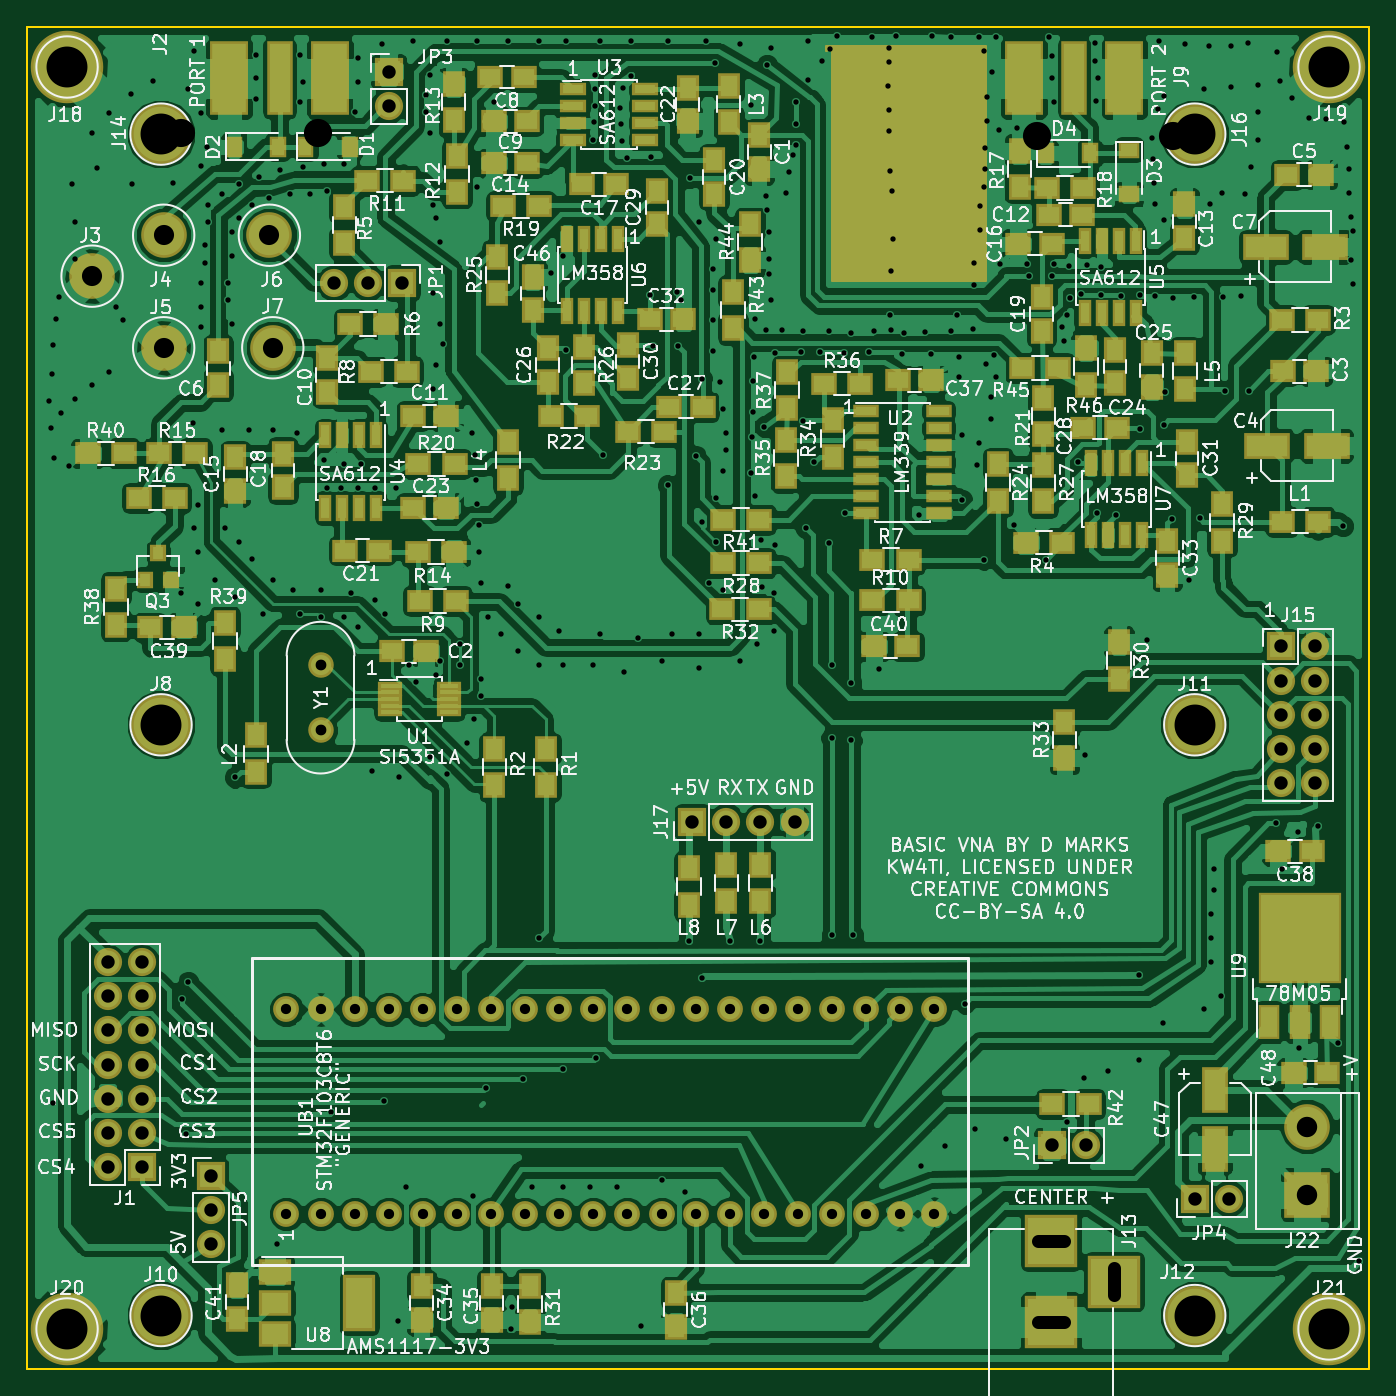
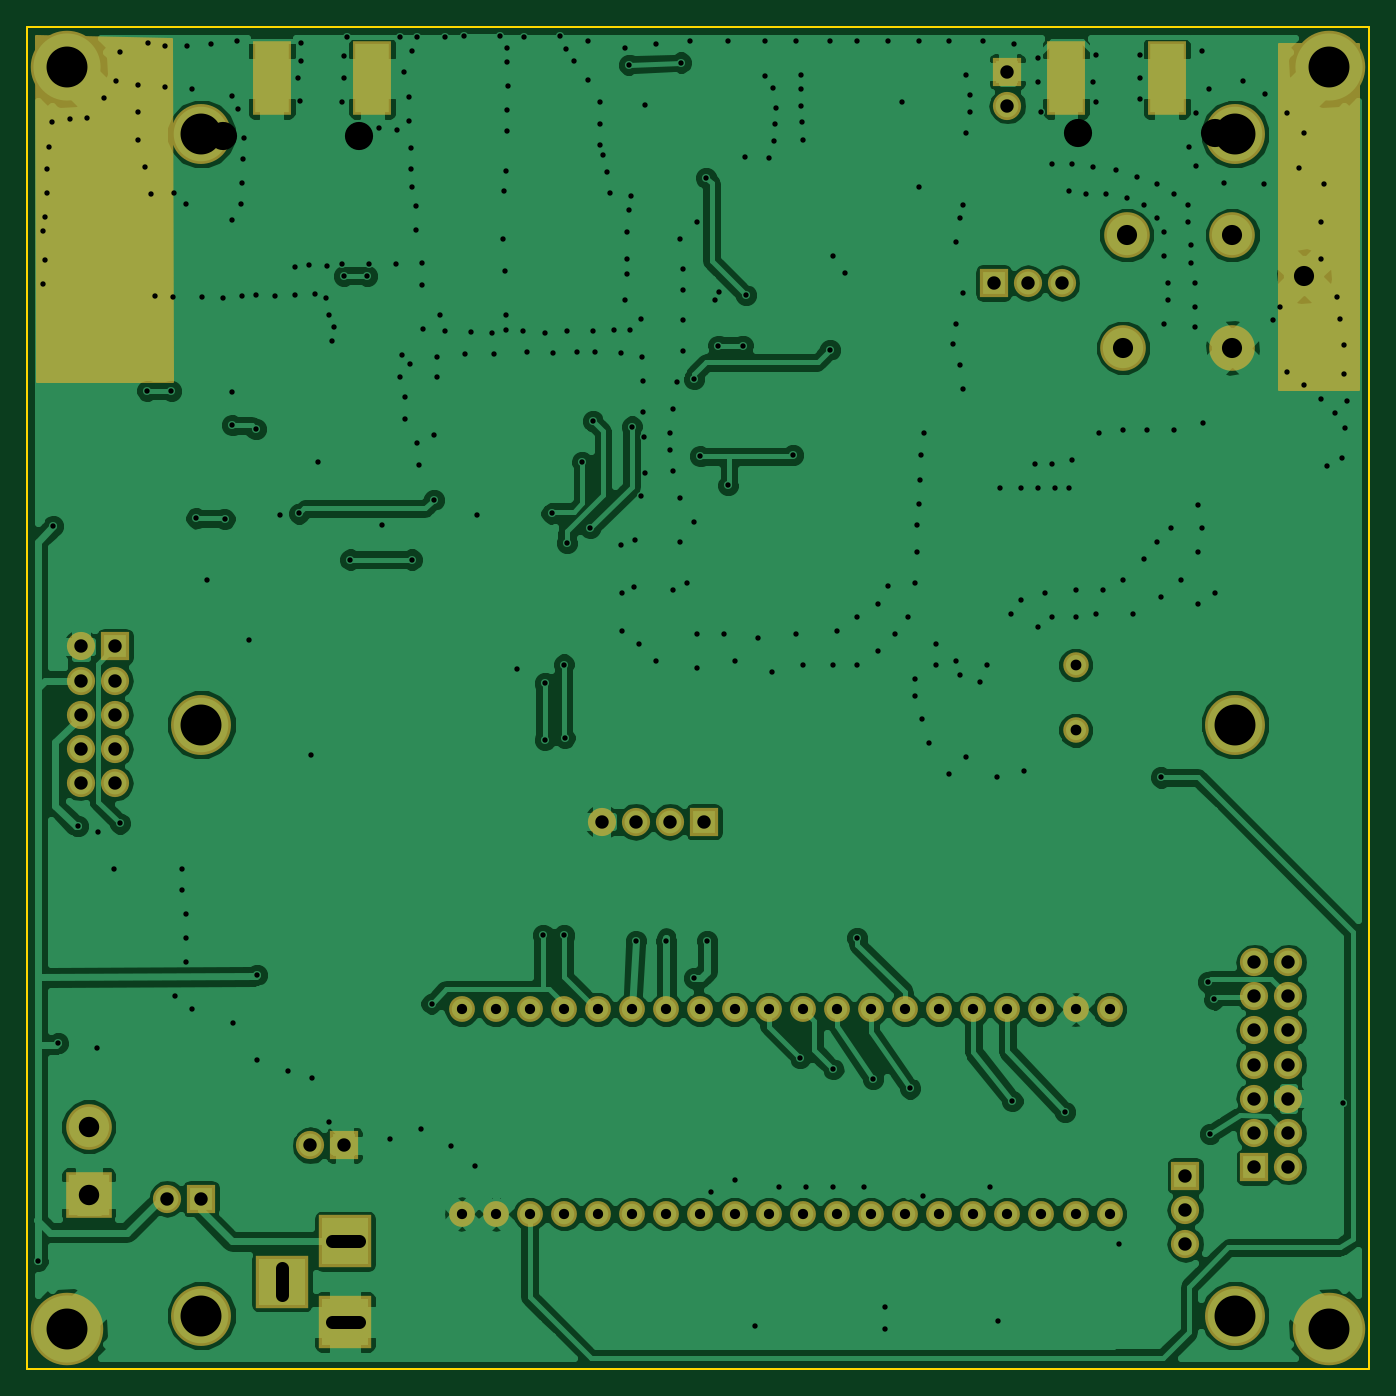
Circuit board: 9 layer files. Board 100.0 x 100.0 mm.
- bottom_copper: VNA-B.Cu.gbr (161420 bytes)
- bottom_mask: VNA-B.Mask.gbr (3892 bytes)
- bottom_silk: VNA-B.SilkS.gbr (265 bytes)
- outline: VNA-Edge.Cuts.gbr (489 bytes)
- top_copper: VNA-F.Cu.gbr (338104 bytes)
- top_mask: VNA-F.Mask.gbr (11800 bytes)
- top_silk: VNA-F.SilkS.gbr (189391 bytes)
- drill: VNA-NPTH.drl (212 bytes)
- drill: VNA.drl (9170 bytes)

=== bottom_copper: VNA-B.Cu.gbr (161420 bytes, source omitted) ===
=== bottom_mask: VNA-B.Mask.gbr ===
G04 #@! TF.FileFunction,Soldermask,Bot*
%FSLAX46Y46*%
G04 Gerber Fmt 4.6, Leading zero omitted, Abs format (unit mm)*
G04 Created by KiCad (PCBNEW 4.0.7) date 10/24/19 10:15:09*
%MOMM*%
%LPD*%
G01*
G04 APERTURE LIST*
%ADD10C,0.100000*%
%ADD11C,1.924000*%
%ADD12R,2.900000X5.480000*%
%ADD13C,3.400000*%
%ADD14R,2.100000X2.100000*%
%ADD15O,2.100000X2.100000*%
%ADD16C,1.900000*%
%ADD17C,5.400000*%
%ADD18R,3.400000X3.400000*%
%ADD19C,4.464000*%
%ADD20R,3.900000X3.900000*%
%ADD21C,0.254000*%
G04 APERTURE END LIST*
D10*
D11*
X69342000Y-138430000D03*
X71882000Y-138430000D03*
X74422000Y-138430000D03*
X76962000Y-138430000D03*
X79502000Y-138430000D03*
X82042000Y-138430000D03*
X84582000Y-138430000D03*
X87122000Y-138430000D03*
X89662000Y-138430000D03*
X92202000Y-138430000D03*
X94742000Y-138430000D03*
X97282000Y-138430000D03*
X99822000Y-138430000D03*
X102362000Y-138430000D03*
X104902000Y-138430000D03*
X107442000Y-138430000D03*
X109982000Y-138430000D03*
X112522000Y-138430000D03*
X115062000Y-138430000D03*
X117602000Y-138430000D03*
X69342000Y-123190000D03*
X71882000Y-123190000D03*
X74422000Y-123190000D03*
X76962000Y-123190000D03*
X79502000Y-123190000D03*
X82042000Y-123190000D03*
X84582000Y-123190000D03*
X87122000Y-123190000D03*
X89662000Y-123190000D03*
X92202000Y-123190000D03*
X94742000Y-123190000D03*
X97282000Y-123190000D03*
X99822000Y-123190000D03*
X102362000Y-123190000D03*
X104902000Y-123190000D03*
X107442000Y-123190000D03*
X109982000Y-123190000D03*
X112522000Y-123190000D03*
X115062000Y-123190000D03*
X117602000Y-123190000D03*
D12*
X72584000Y-53848000D03*
X65084000Y-53848000D03*
D13*
X68326000Y-73914000D03*
X60198000Y-73914000D03*
X54864000Y-68580000D03*
X60198000Y-65532000D03*
X68072000Y-65532000D03*
D14*
X143421100Y-96164400D03*
D15*
X145961100Y-96164400D03*
X143421100Y-98704400D03*
X145961100Y-98704400D03*
X143421100Y-101244400D03*
X145961100Y-101244400D03*
X143421100Y-103784400D03*
X145961100Y-103784400D03*
X143421100Y-106324400D03*
X145961100Y-106324400D03*
D14*
X99568000Y-109220000D03*
D15*
X102108000Y-109220000D03*
X104648000Y-109220000D03*
X107188000Y-109220000D03*
D16*
X71882000Y-97536000D03*
X71882000Y-102416000D03*
D17*
X53000000Y-53000000D03*
X147000000Y-53000000D03*
X53000000Y-147000000D03*
X147000000Y-147000000D03*
D18*
X145389600Y-137007600D03*
D13*
X145389600Y-131927600D03*
D14*
X137020300Y-137299700D03*
D15*
X139560300Y-137299700D03*
D19*
X60000000Y-102000000D03*
X60000000Y-146000000D03*
X137000000Y-102000000D03*
X137000000Y-146000000D03*
D20*
X126288800Y-140474700D03*
X126288800Y-146474700D03*
X130988800Y-143474700D03*
D14*
X76962000Y-53340000D03*
D15*
X76962000Y-55880000D03*
D14*
X77978000Y-69088000D03*
D15*
X75438000Y-69088000D03*
X72898000Y-69088000D03*
D14*
X126339600Y-133324600D03*
D15*
X128879600Y-133324600D03*
D14*
X63703200Y-135597900D03*
D15*
X63703200Y-138137900D03*
X63703200Y-140677900D03*
D12*
X131766000Y-53848000D03*
X124266000Y-53848000D03*
D19*
X60000000Y-58000000D03*
X137000000Y-58000000D03*
D14*
X58562240Y-134924800D03*
D15*
X56022240Y-134924800D03*
X58562240Y-132384800D03*
X56022240Y-132384800D03*
X58562240Y-129844800D03*
X56022240Y-129844800D03*
X58562240Y-127304800D03*
X56022240Y-127304800D03*
X58562240Y-124764800D03*
X56022240Y-124764800D03*
X58562240Y-122224800D03*
X56022240Y-122224800D03*
X58562240Y-119684800D03*
X56022240Y-119684800D03*
D21*
G36*
X56702960Y-76987400D02*
X50810160Y-76987400D01*
X50810160Y-51313080D01*
X56702960Y-51313080D01*
X56702960Y-76987400D01*
X56702960Y-76987400D01*
G37*
X56702960Y-76987400D02*
X50810160Y-76987400D01*
X50810160Y-51313080D01*
X56702960Y-51313080D01*
X56702960Y-76987400D01*
G36*
X149225373Y-76375260D02*
X139192377Y-76375260D01*
X139267832Y-50919046D01*
X149300818Y-50688659D01*
X149225373Y-76375260D01*
X149225373Y-76375260D01*
G37*
X149225373Y-76375260D02*
X139192377Y-76375260D01*
X139267832Y-50919046D01*
X149300818Y-50688659D01*
X149225373Y-76375260D01*
M02*

=== bottom_silk: VNA-B.SilkS.gbr ===
G04 #@! TF.FileFunction,Legend,Bot*
%FSLAX46Y46*%
G04 Gerber Fmt 4.6, Leading zero omitted, Abs format (unit mm)*
G04 Created by KiCad (PCBNEW 4.0.7) date 10/24/19 10:15:09*
%MOMM*%
%LPD*%
G01*
G04 APERTURE LIST*
%ADD10C,0.100000*%
G04 APERTURE END LIST*
D10*
M02*

=== outline: VNA-Edge.Cuts.gbr ===
G04 #@! TF.FileFunction,Profile,NP*
%FSLAX46Y46*%
G04 Gerber Fmt 4.6, Leading zero omitted, Abs format (unit mm)*
G04 Created by KiCad (PCBNEW 4.0.7) date 10/24/19 10:15:09*
%MOMM*%
%LPD*%
G01*
G04 APERTURE LIST*
%ADD10C,0.100000*%
%ADD11C,0.150000*%
G04 APERTURE END LIST*
D10*
D11*
X50000000Y-150000000D02*
X50000000Y-50000000D01*
X150000000Y-150000000D02*
X50000000Y-150000000D01*
X150000000Y-50000000D02*
X150000000Y-150000000D01*
X50000000Y-50000000D02*
X150000000Y-50000000D01*
M02*

=== top_copper: VNA-F.Cu.gbr (338104 bytes, source omitted) ===
=== top_mask: VNA-F.Mask.gbr (11800 bytes, source omitted) ===
=== top_silk: VNA-F.SilkS.gbr (189391 bytes, source omitted) ===
=== drill: VNA-NPTH.drl ===
M48
;DRILL file {KiCad 4.0.7} date 12/27/18 21:03:16
;FORMAT={-:-/ absolute / metric / decimal}
FMAT,2
METRIC,TZ
T1C2.100
%
G90
G05
M71
T1
X61.509Y-57.887
X71.669Y-57.887
X125.247Y-58.151
X135.407Y-58.151
T0
M30

=== drill: VNA.drl (9170 bytes, source omitted) ===
